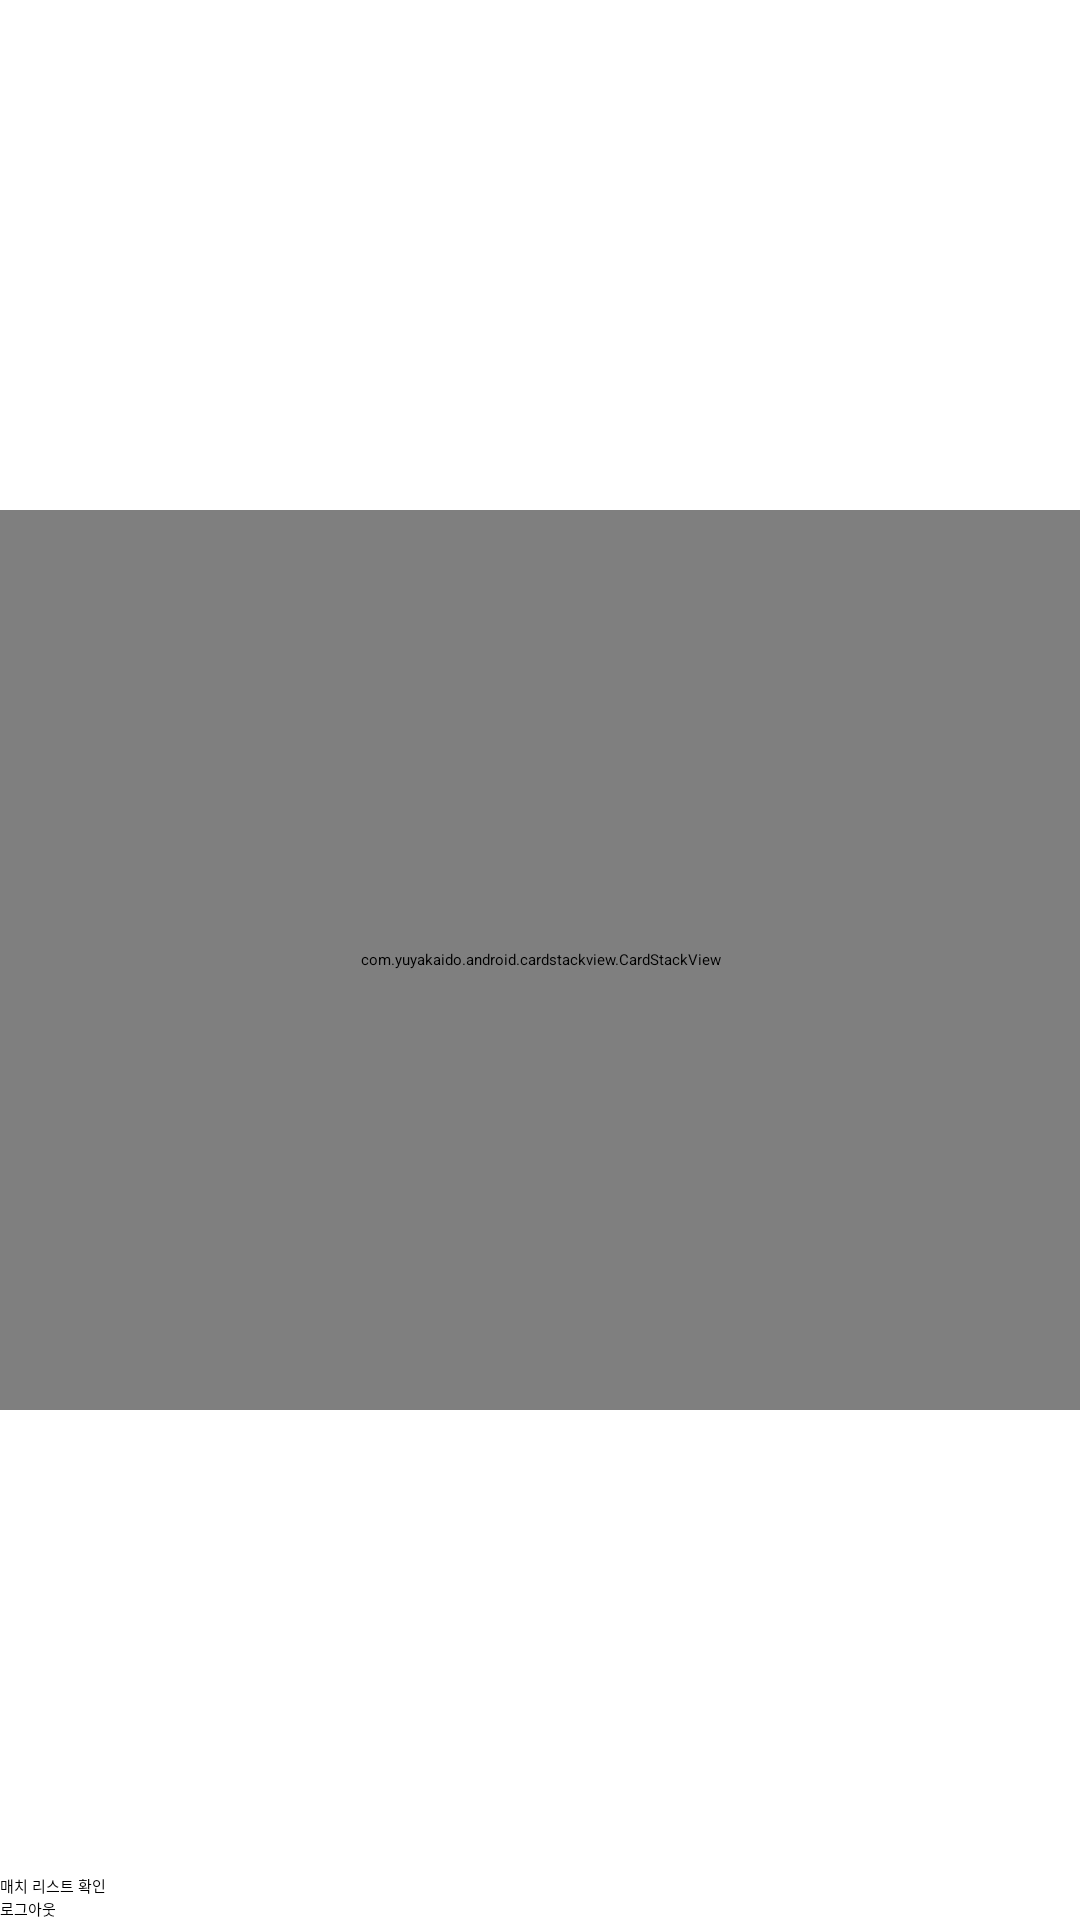

Here is an Android app screen rendered from its layout file. Give the layout XML and the strings, colors and styles it references.
<!-- AndroidManifest.xml: application theme Theme.Tinder -->
<!-- res/layout/activity_like.xml -->
<?xml version="1.0" encoding="utf-8"?>
<androidx.constraintlayout.widget.ConstraintLayout xmlns:android="http://schemas.android.com/apk/res/android"
    xmlns:app="http://schemas.android.com/apk/res-auto"
    android:layout_width="match_parent"
    android:layout_height="match_parent">

    <TextView
        android:layout_width="wrap_content"
        android:layout_height="wrap_content"
        android:text="매칭할 카드가 없습니다."
        android:textSize="18sp"
        app:layout_constraintBottom_toBottomOf="parent"
        app:layout_constraintEnd_toEndOf="parent"
        app:layout_constraintStart_toStartOf="parent"
        app:layout_constraintTop_toTopOf="parent" />

    <com.yuyakaido.android.cardstackview.CardStackView
        android:id="@+id/cardStackView"
        android:layout_width="0dp"
        android:layout_height="300dp"
        app:layout_constraintBottom_toBottomOf="parent"
        app:layout_constraintEnd_toEndOf="parent"
        app:layout_constraintStart_toStartOf="parent"
        app:layout_constraintTop_toTopOf="parent" />

    <Button
        android:id="@+id/matchedListButton"
        android:layout_width="0dp"
        android:layout_height="wrap_content"
        android:text="매치 리스트 확인"
        app:layout_constraintBottom_toTopOf="@+id/signOutButton"
        app:layout_constraintEnd_toEndOf="parent"
        app:layout_constraintStart_toStartOf="parent" />

    <Button
        android:id="@+id/signOutButton"
        android:layout_width="0dp"
        android:layout_height="wrap_content"
        android:text="로그아웃"
        app:layout_constraintBottom_toBottomOf="parent"
        app:layout_constraintEnd_toEndOf="parent"
        app:layout_constraintStart_toStartOf="parent" />
</androidx.constraintlayout.widget.ConstraintLayout>
<!-- resources referenced by this layout -->
<resources>

</resources>
